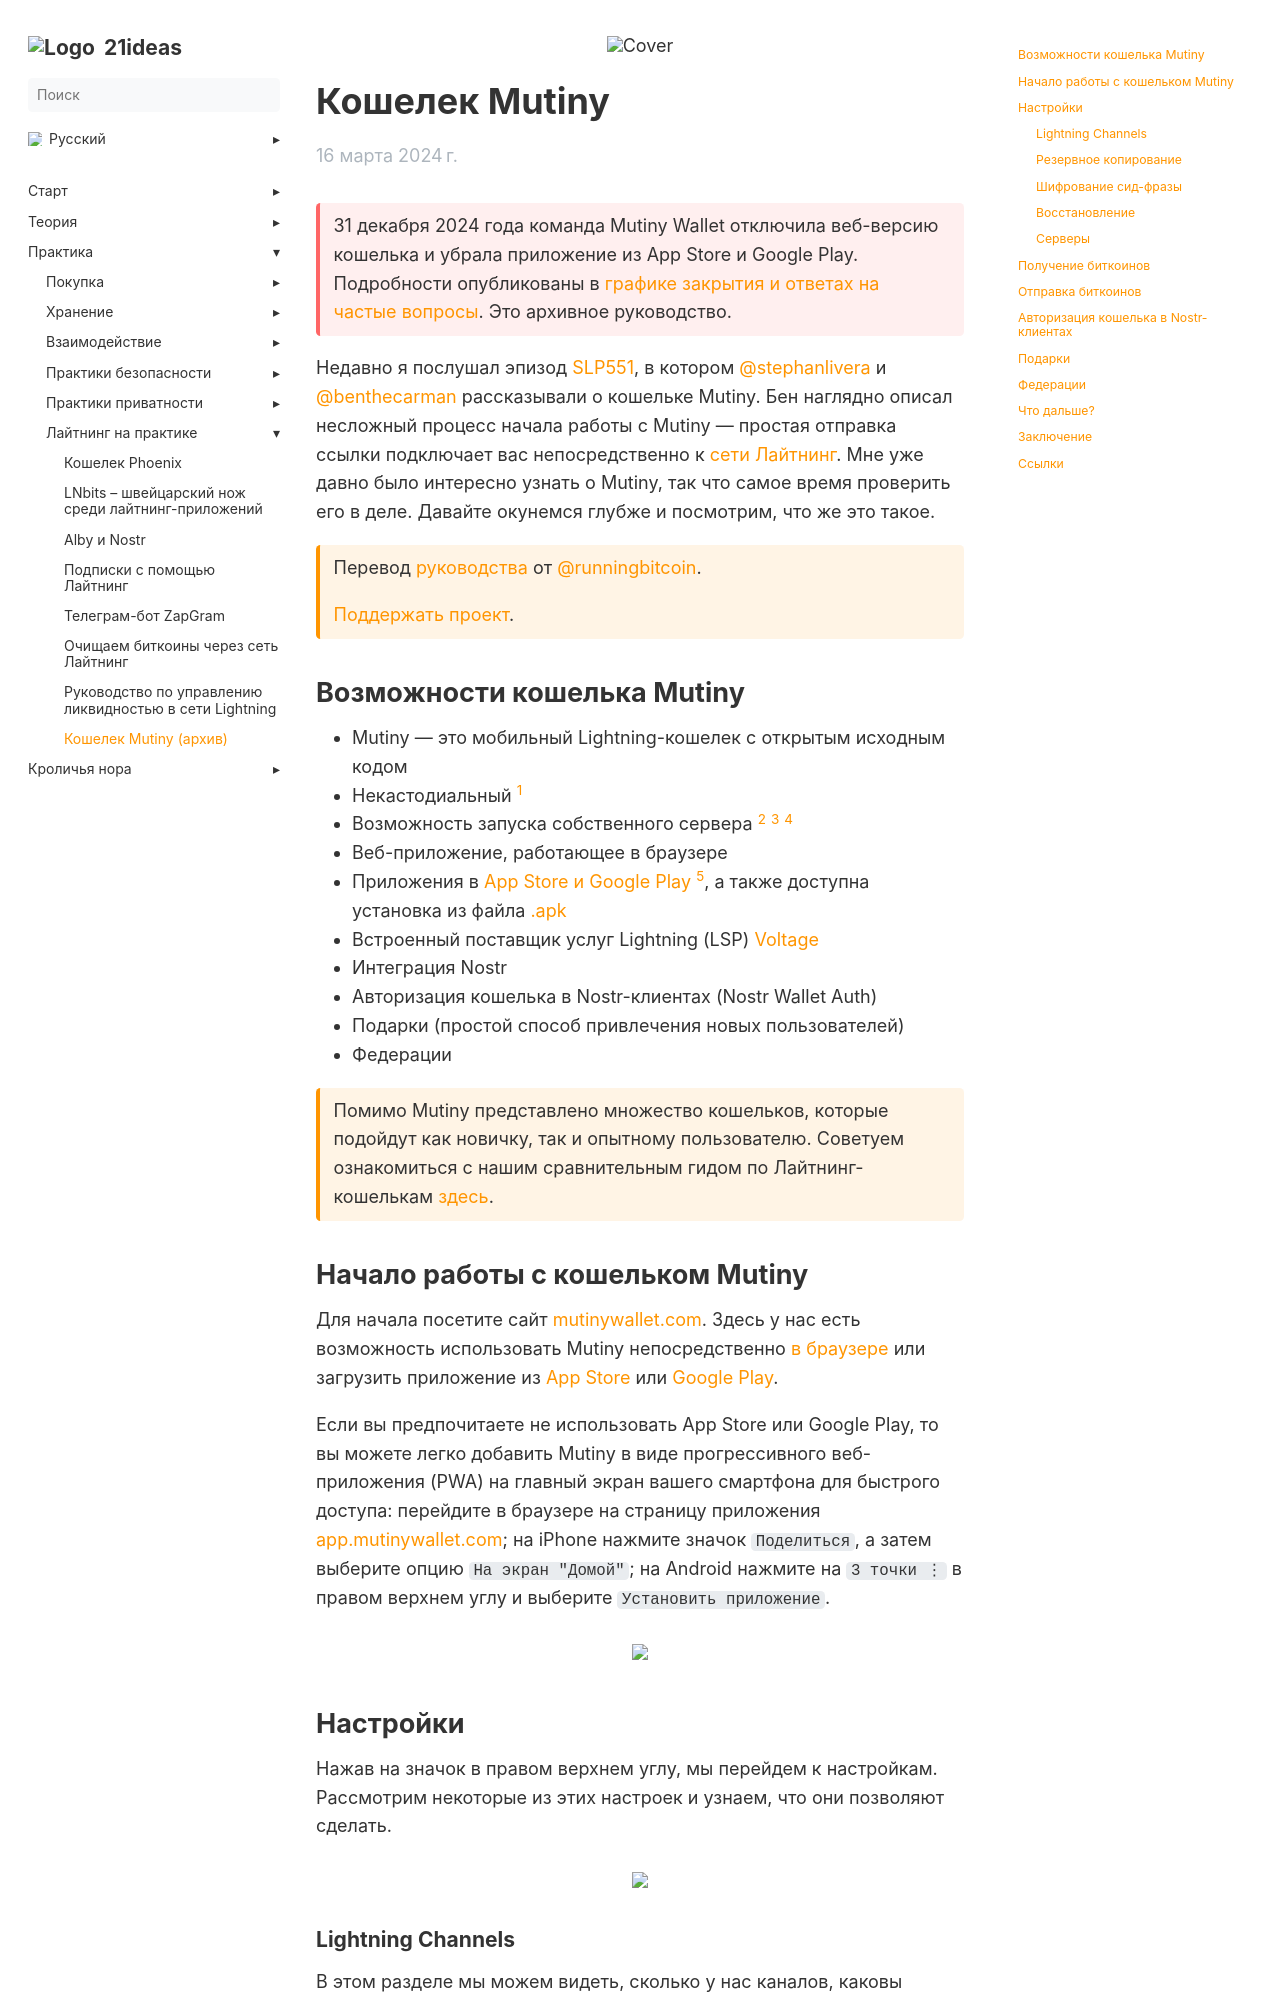

repository: 21ideas-org/21ideas.org · page: mutiny/index.html · generator: jekyll

---
title: "Кошелек Mutiny (архив)"
h1: "Кошелек Mutiny"
cover: /img/mutiny/01.png
tags: ["bitcoin", "hodl", "private keys", "security", "mobile wallet", "lightning"]
description: ""
url: mutiny
date: 2024-03-16
bookFlatSection: false
bookToc: true
weight: 8
---

{{< hint danger >}}
31 декабря 2024 года команда Mutiny Wallet отключила веб-версию кошелька и убрала приложение из App Store и Google Play. Подробности опубликованы в [графике закрытия и ответах на частые вопросы](https://blog.mutinywallet.com/mutiny-timeline/). Это архивное руководство.
{{< /hint >}}

Недавно я послушал эпизод [SLP551](https://fountain.fm/episode/JLUwVlKLRjkUpbffvQEC), в котором  [@stephanlivera](https://stacker.news/stephanlivera) и [@benthecarman](https://stacker.news/benthecarman) рассказывали о кошельке Mutiny. Бен наглядно описал несложный процесс начала работы с Mutiny — простая отправка ссылки подключает вас непосредственно к [сети Лайтнинг](/what-is-lightning-network). Мне уже давно было интересно узнать о Mutiny, так что самое время проверить его в деле. Давайте окунемся глубже и посмотрим, что же это такое.

{{< hint btc>}}
Перевод [руководства](https://stacker.news/items/467711/r/Tony) от [@runningbitcoin](https://stacker.news/runningbitcoin).

[Поддержать проект](/contribute/).
{{< /hint >}}

## Возможности кошелька Mutiny

- Mutiny — это мобильный Lightning-кошелек с открытым исходным кодом
- Некастодиальный [^1]
- Возможность запуска собственного сервера [^2] [^3] [^4]
- Веб-приложение, работающее в браузере
- Приложения в [App Store и Google Play](https://blog.mutinywallet.com/mutiny-wallet-android-and-ios/) [^5], а также доступна установка из файла [.apk](https://github.com/MutinyWallet/mutiny-web/releases)
- Встроенный поставщик услуг Lightning (LSP) [Voltage](https://voltage.cloud)
- Интеграция Nostr
- Авторизация кошелька в Nostr-клиентах (Nostr Wallet Auth)
- Подарки (простой способ привлечения новых пользователей)
- Федерации

{{< hint btc >}}
Помимо Mutiny представлено множество кошельков, которые подойдут как новичку, так и опытному пользователю. Советуем ознакомиться с нашим сравнительным гидом по Лайтнинг-кошелькам [здесь](/lightning-wallets).
{{< /hint >}}
